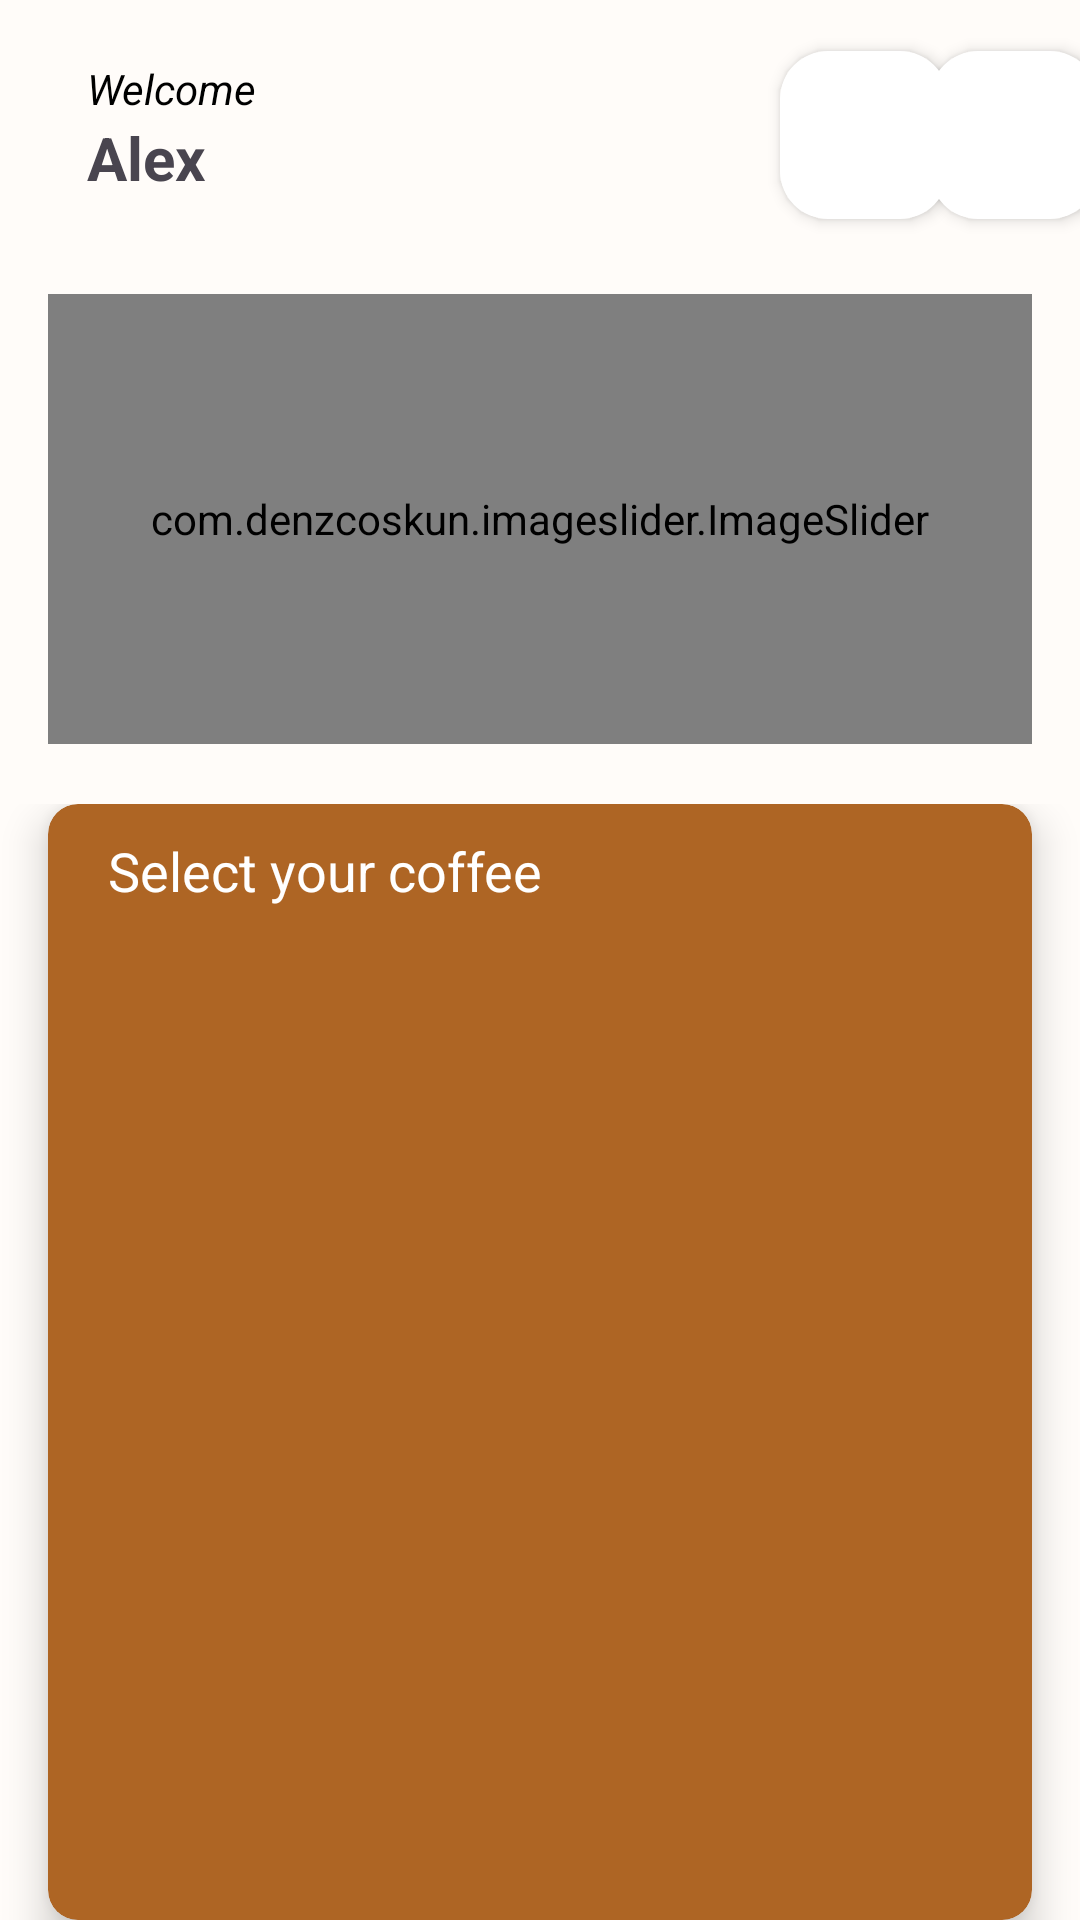

Here is an Android app screen rendered from its layout file. Give the layout XML and the strings, colors and styles it references.
<!-- AndroidManifest.xml: application theme Theme.SeSeCoffee -->
<!-- res/layout/fragment_home.xml -->
<?xml version="1.0" encoding="utf-8"?>
<layout xmlns:android="http://schemas.android.com/apk/res/android"
    xmlns:tools="http://schemas.android.com/tools"
    xmlns:app="http://schemas.android.com/apk/res-auto">

<androidx.constraintlayout.widget.ConstraintLayout
    android:layout_width="match_parent"
    android:layout_height="match_parent"
    android:background="@color/background"
    tools:context=".fragments.HomeFragment">

    <TextView
        android:id="@+id/textView2"
        android:layout_width="wrap_content"
        android:layout_height="wrap_content"
        android:layout_marginStart="29dp"
        android:layout_marginTop="20dp"
        android:text="Welcome"
        android:textColor="@color/black"
        android:textSize="14sp"
        android:textStyle="italic"
        app:layout_constraintStart_toStartOf="parent"
        app:layout_constraintTop_toTopOf="parent" />

    <TextView
        android:id="@+id/username"
        android:layout_width="wrap_content"
        android:layout_height="wrap_content"
        android:text="Alex"
        android:textSize="20sp"
        android:textStyle="bold"
        app:layout_constraintStart_toStartOf="@+id/textView2"
        app:layout_constraintTop_toBottomOf="@+id/textView2" />

    <com.denzcoskun.imageslider.ImageSlider
        android:id="@+id/imageSlider"
        android:layout_width="match_parent"
        android:layout_height="150dp"
        android:layout_marginTop="32dp"
        app:iss_auto_cycle="true"
        app:iss_period="1000"
        app:iss_delay="0"
        android:layout_marginHorizontal="16dp"
        app:iss_placeholder="@drawable/gray_round_corner"
        app:iss_error_image="@drawable/gray_round_corner"
        app:iss_corner_radius="30"
        app:iss_selected_dot="@drawable/default_selected_dot"
        app:iss_unselected_dot="@drawable/default_unselected_dot"
        app:layout_constraintTop_toBottomOf="@+id/username"/>
    
    <LinearLayout
        android:id="@+id/linearLayout"
        android:layout_width="0dp"
        android:layout_height="0dp"
        android:orientation="vertical"
        android:layout_marginTop="20dp"
        app:layout_constraintBottom_toBottomOf="parent"
        app:layout_constraintEnd_toEndOf="parent"
        app:layout_constraintStart_toStartOf="parent"
        app:layout_constraintTop_toBottomOf="@+id/imageSlider">

        <androidx.cardview.widget.CardView
            android:id="@+id/cvHome"
            android:layout_width="match_parent"
            android:layout_height="match_parent"
            app:cardBackgroundColor="@color/primary"
            android:layout_marginHorizontal="16dp"
            app:cardCornerRadius="10dp"
            app:cardElevation="8dp"
            tools:layout_editor_absoluteX="1dp"
            tools:layout_editor_absoluteY="337dp">

            <TextView
                android:id="@+id/select_title"
                android:layout_width="match_parent"
                android:layout_height="wrap_content"
                android:layout_marginHorizontal="20dp"
                android:layout_marginTop="10dp"
                android:layout_marginBottom="10dp"
                android:text="@string/select_title"
                android:textColor="@color/white"
                android:textSize="18sp" />

            <TextView
                android:id="@+id/tvNoProduct"
                android:layout_width="wrap_content"
                android:layout_height="wrap_content"
                android:layout_gravity="center"
                android:text="@string/productNotification"
                android:textColor="@color/white"
                android:textSize="20sp"
                android:textStyle="bold"
                android:visibility="invisible" />

            <ProgressBar
                android:id="@+id/homeProgressBar"
                android:layout_width="wrap_content"
                android:layout_height="wrap_content"
                android:layout_centerInParent="true"
                android:layout_gravity="center"
                android:indeterminate="true"
                android:progress="0"
                android:progressDrawable="@drawable/progressbar_bg"
                android:visibility="gone" />

            <androidx.recyclerview.widget.RecyclerView
                android:id="@+id/rvListProducts"
                android:layout_width="match_parent"

                android:layout_height="match_parent"
                android:layout_marginHorizontal="10dp"
                android:layout_marginTop="40dp"
                android:background="@android:color/transparent" />


        </androidx.cardview.widget.CardView>

    </LinearLayout>

    <com.google.android.material.floatingactionbutton.FloatingActionButton
        android:id="@+id/cartButton"
        android:layout_width="wrap_content"
        android:layout_height="wrap_content"
        android:layout_marginStart="260dp"
        android:layout_marginTop="4dp"
        android:clickable="true"
        app:backgroundTint="@color/white"
        app:elevation="3dp"
        app:layout_constraintBottom_toBottomOf="@+id/username"
        app:layout_constraintStart_toStartOf="parent"
        app:layout_constraintTop_toTopOf="@+id/textView2"

        app:srcCompat="@drawable/ic_cart"
        tools:ignore="SpeakableTextPresentCheck" />

    <com.google.android.material.floatingactionbutton.FloatingActionButton
        android:id="@+id/profileButton"
        android:layout_width="wrap_content"
        android:layout_height="wrap_content"
        android:clickable="true"
        app:backgroundTint="@color/white"
        app:elevation="3dp"
        app:layout_constraintEnd_toEndOf="parent"
        app:layout_constraintStart_toEndOf="@+id/cartButton"
        app:layout_constraintTop_toTopOf="@+id/cartButton"
        app:srcCompat="@drawable/ic_person"
        tools:ignore="SpeakableTextPresentCheck" />




</androidx.constraintlayout.widget.ConstraintLayout>

</layout>
<!-- resources referenced by this layout -->
<resources>
  <color name="background">#FFFCF9</color>
  <color name="black">#FF000000</color>
  <color name="primary">#AE6524</color>
  <color name="white">#FFFFFFFF</color>
  <!-- drawable gray_round_corner (drawable) -->
  <?xml version="1.0" encoding="utf-8"?>
  <shape xmlns:android="http://schemas.android.com/apk/res/android">
      <solid android:color="#096C6C6C" />
      <corners android:radius="28dp" />
  </shape>
  <string name="productNotification">No product available</string>
  <string name="select_title">Select your coffee</string>
  <style name="Theme.SeSeCoffee" parent="Base.Theme.SeSeCoffee" />
  <color name="md_theme_primary">#895120</color>
  <color name="md_theme_onPrimary">#FFFFFF</color>
  <color name="md_theme_primaryContainer">#FFDCC4</color>
  <color name="md_theme_onPrimaryContainer">#2F1400</color>
  <color name="md_theme_secondary">#745944</color>
  <color name="md_theme_onSecondary">#FFFFFF</color>
  <color name="md_theme_secondaryContainer">#FFDCC4</color>
  <color name="md_theme_onSecondaryContainer">#2A1707</color>
  <color name="md_theme_tertiary">#5D6236</color>
  <color name="md_theme_onTertiary">#FFFFFF</color>
  <color name="md_theme_tertiaryContainer">#E2E7AF</color>
  <color name="md_theme_onTertiaryContainer">#1A1D00</color>
  <color name="md_theme_error">#BA1A1A</color>
  <color name="md_theme_onError">#FFFFFF</color>
  <color name="md_theme_errorContainer">#FFDAD6</color>
  <color name="md_theme_onErrorContainer">#410002</color>
  <color name="md_theme_background">#FFF8F5</color>
  <color name="md_theme_onBackground">#221A14</color>
  <color name="md_theme_surface">#FFF8F5</color>
  <color name="md_theme_onSurface">#221A14</color>
  <color name="md_theme_surfaceVariant">#F3DFD2</color>
  <color name="md_theme_onSurfaceVariant">#51443B</color>
  <color name="md_theme_outline">#84746A</color>
  <color name="md_theme_outlineVariant">#D6C3B7</color>
  <color name="md_theme_inverseSurface">#382F28</color>
  <color name="md_theme_inverseOnSurface">#FEEEE4</color>
  <color name="md_theme_inversePrimary">#FFB780</color>
  <color name="md_theme_primaryFixed">#FFDCC4</color>
  <color name="md_theme_onPrimaryFixed">#2F1400</color>
  <color name="md_theme_primaryFixedDim">#FFB780</color>
  <color name="md_theme_onPrimaryFixedVariant">#6D3A09</color>
  <color name="md_theme_secondaryFixed">#FFDCC4</color>
  <color name="md_theme_onSecondaryFixed">#2A1707</color>
  <color name="md_theme_secondaryFixedDim">#E4BFA7</color>
  <color name="md_theme_onSecondaryFixedVariant">#5B412F</color>
  <color name="md_theme_tertiaryFixed">#E2E7AF</color>
  <color name="md_theme_onTertiaryFixed">#1A1D00</color>
  <color name="md_theme_tertiaryFixedDim">#C6CB95</color>
  <color name="md_theme_onTertiaryFixedVariant">#454A20</color>
  <color name="md_theme_surfaceDim">#E7D7CE</color>
  <color name="md_theme_surfaceBright">#FFF8F5</color>
  <color name="md_theme_surfaceContainerLowest">#FFFFFF</color>
  <color name="md_theme_surfaceContainerLow">#FFF1E9</color>
  <color name="md_theme_surfaceContainer">#FBEBE1</color>
  <color name="md_theme_surfaceContainerHigh">#F5E5DC</color>
  <color name="md_theme_surfaceContainerHighest">#F0DFD6</color>
</resources>
